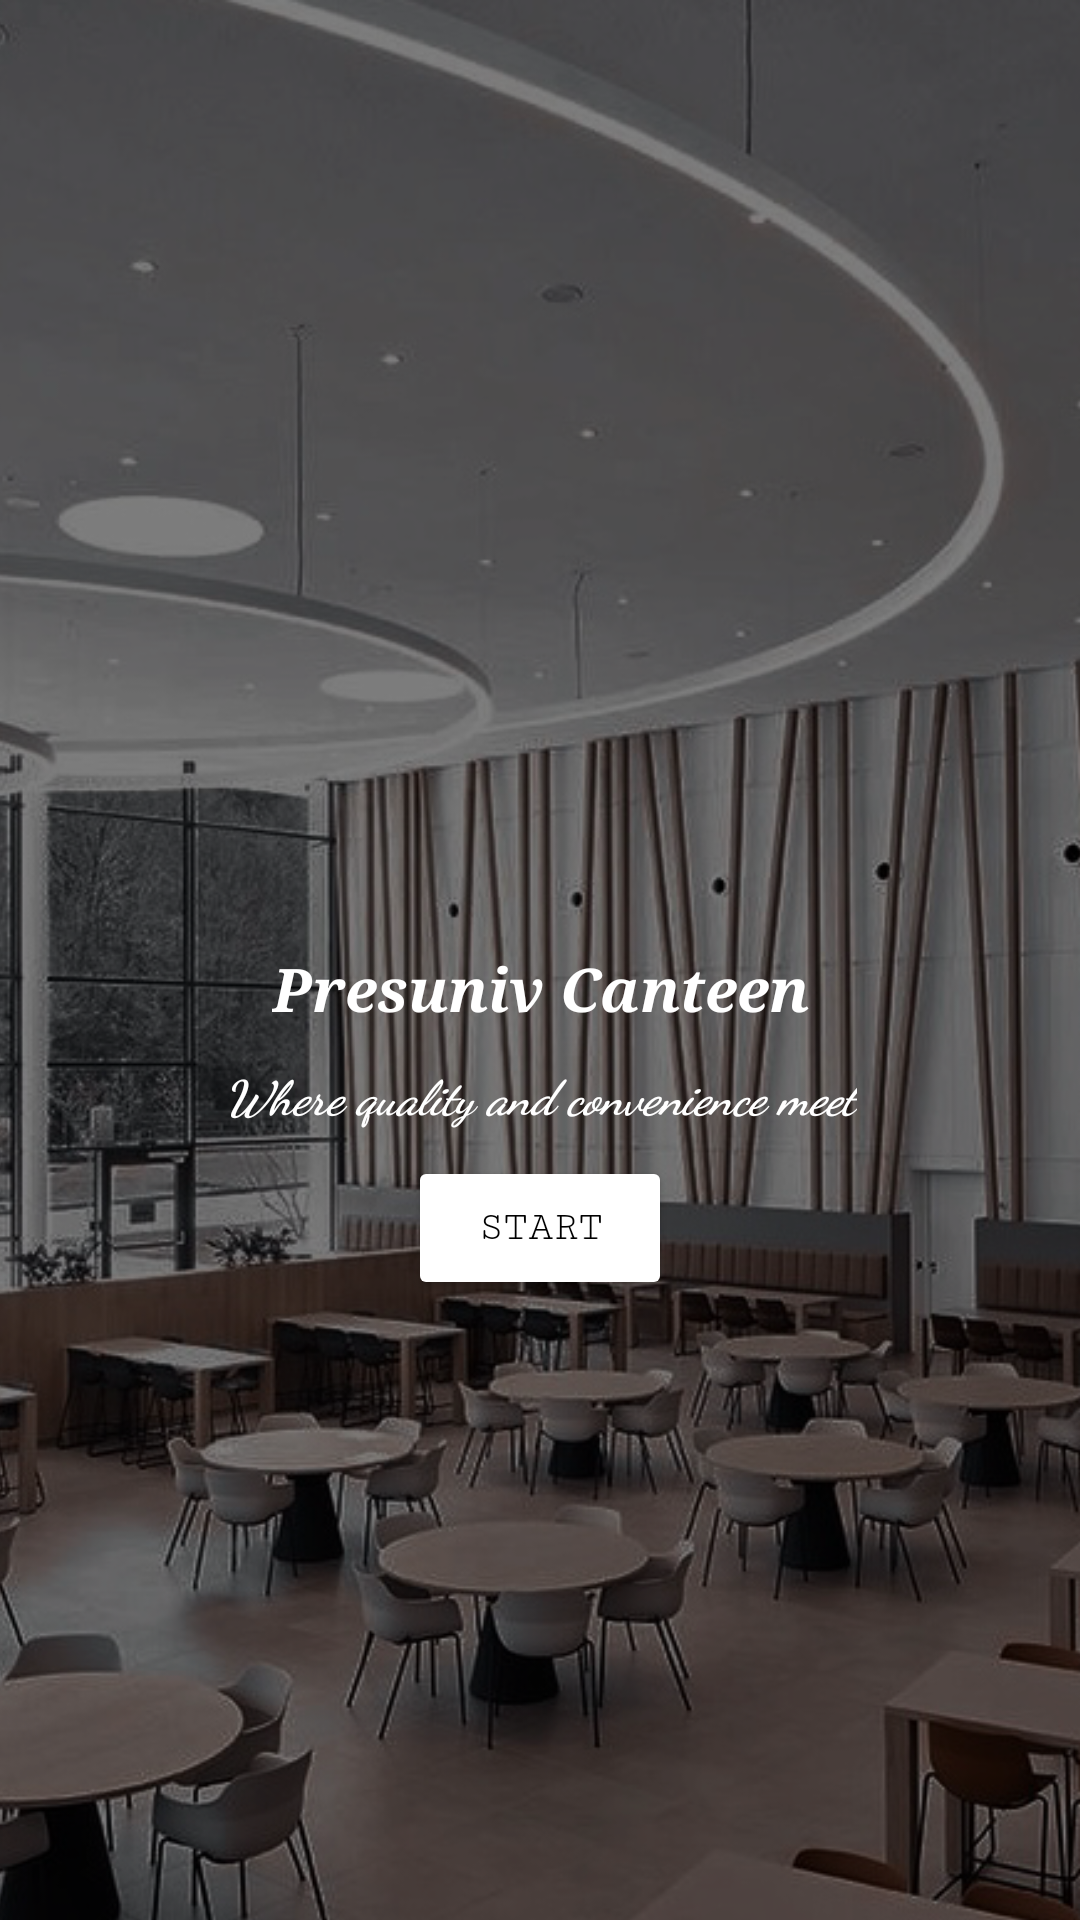

Android layout source for this screen:
<!-- AndroidManifest.xml: application theme Theme.PROJECT -->
<!-- res/layout/activity_main.xml -->
<?xml version="1.0" encoding="utf-8"?>
<androidx.constraintlayout.widget.ConstraintLayout xmlns:android="http://schemas.android.com/apk/res/android"
    xmlns:app="http://schemas.android.com/apk/res-auto"
    xmlns:tools="http://schemas.android.com/tools"
    android:layout_width="match_parent"
    android:layout_height="match_parent"
    tools:context=".MainActivity">

    <ImageView
        android:id="@+id/imageView1"
        android:layout_width="517dp"
        android:layout_height="808dp"
        android:adjustViewBounds="true"
        app:layout_constraintEnd_toEndOf="parent"
        app:layout_constraintStart_toStartOf="parent"
        app:layout_constraintTop_toTopOf="parent"
        app:srcCompat="@drawable/fwelcome" />

    <TextView
        android:id="@+id/textView1"
        android:layout_width="wrap_content"
        android:layout_height="wrap_content"
        android:layout_marginTop="316dp"
        android:fontFamily="serif"
        android:shadowColor="#050505"
        android:text="@string/presuniv_canteen"
        android:textAlignment="center"
        android:textColor="#FFFFFF"
        android:textSize="20sp"
        android:textStyle="bold|italic"
        app:layout_constraintBottom_toBottomOf="@+id/imageView1"
        app:layout_constraintEnd_toEndOf="parent"
        app:layout_constraintStart_toStartOf="parent"
        app:layout_constraintTop_toTopOf="parent"
        app:layout_constraintVertical_bias="0.0" />

    <TextView
        android:id="@+id/textView2"
        android:layout_width="wrap_content"
        android:layout_height="wrap_content"
        android:fontFamily="cursive"
        android:shadowColor="#050505"
        android:text="@string/tagline"
        android:textAlignment="center"
        android:textColor="#FFFFFF"
        android:textSize="16sp"
        android:textStyle="bold|italic"
        app:layout_constraintBottom_toBottomOf="@+id/imageView1"
        app:layout_constraintEnd_toEndOf="parent"
        app:layout_constraintStart_toStartOf="parent"
        app:layout_constraintTop_toTopOf="parent"
        app:layout_constraintVertical_bias="0.45" />

    <Button
        android:id="@+id/button1"
        android:layout_width="wrap_content"
        android:layout_height="wrap_content"
        android:fontFamily="serif-monospace"
        android:text="@string/start"
        app:layout_constraintBottom_toBottomOf="parent"
        app:layout_constraintEnd_toEndOf="parent"
        app:layout_constraintStart_toStartOf="parent"
        app:layout_constraintTop_toBottomOf="@+id/textView2"
        app:layout_constraintVertical_bias="0.043"
        android:backgroundTint="@color/white"
        android:textColor="@color/black"/>

</androidx.constraintlayout.widget.ConstraintLayout>
<!-- resources referenced by this layout -->
<resources>
  <color name="black">#FF000000</color>
  <color name="white">#FFFFFFFF</color>
  <!-- drawable fwelcome: png bitmap (drawable, 709696 bytes) -->
  <string name="presuniv_canteen">Presuniv Canteen</string>
  <string name="start">Start</string>
  <string name="tagline">Where quality and convenience meet</string>
  <style name="Theme.PROJECT" parent="Base.Theme.PROJECT" />
  <style name="Base.Theme.PROJECT" parent="Theme.Material3.DayNight.NoActionBar">
          
          
      </style>
</resources>
